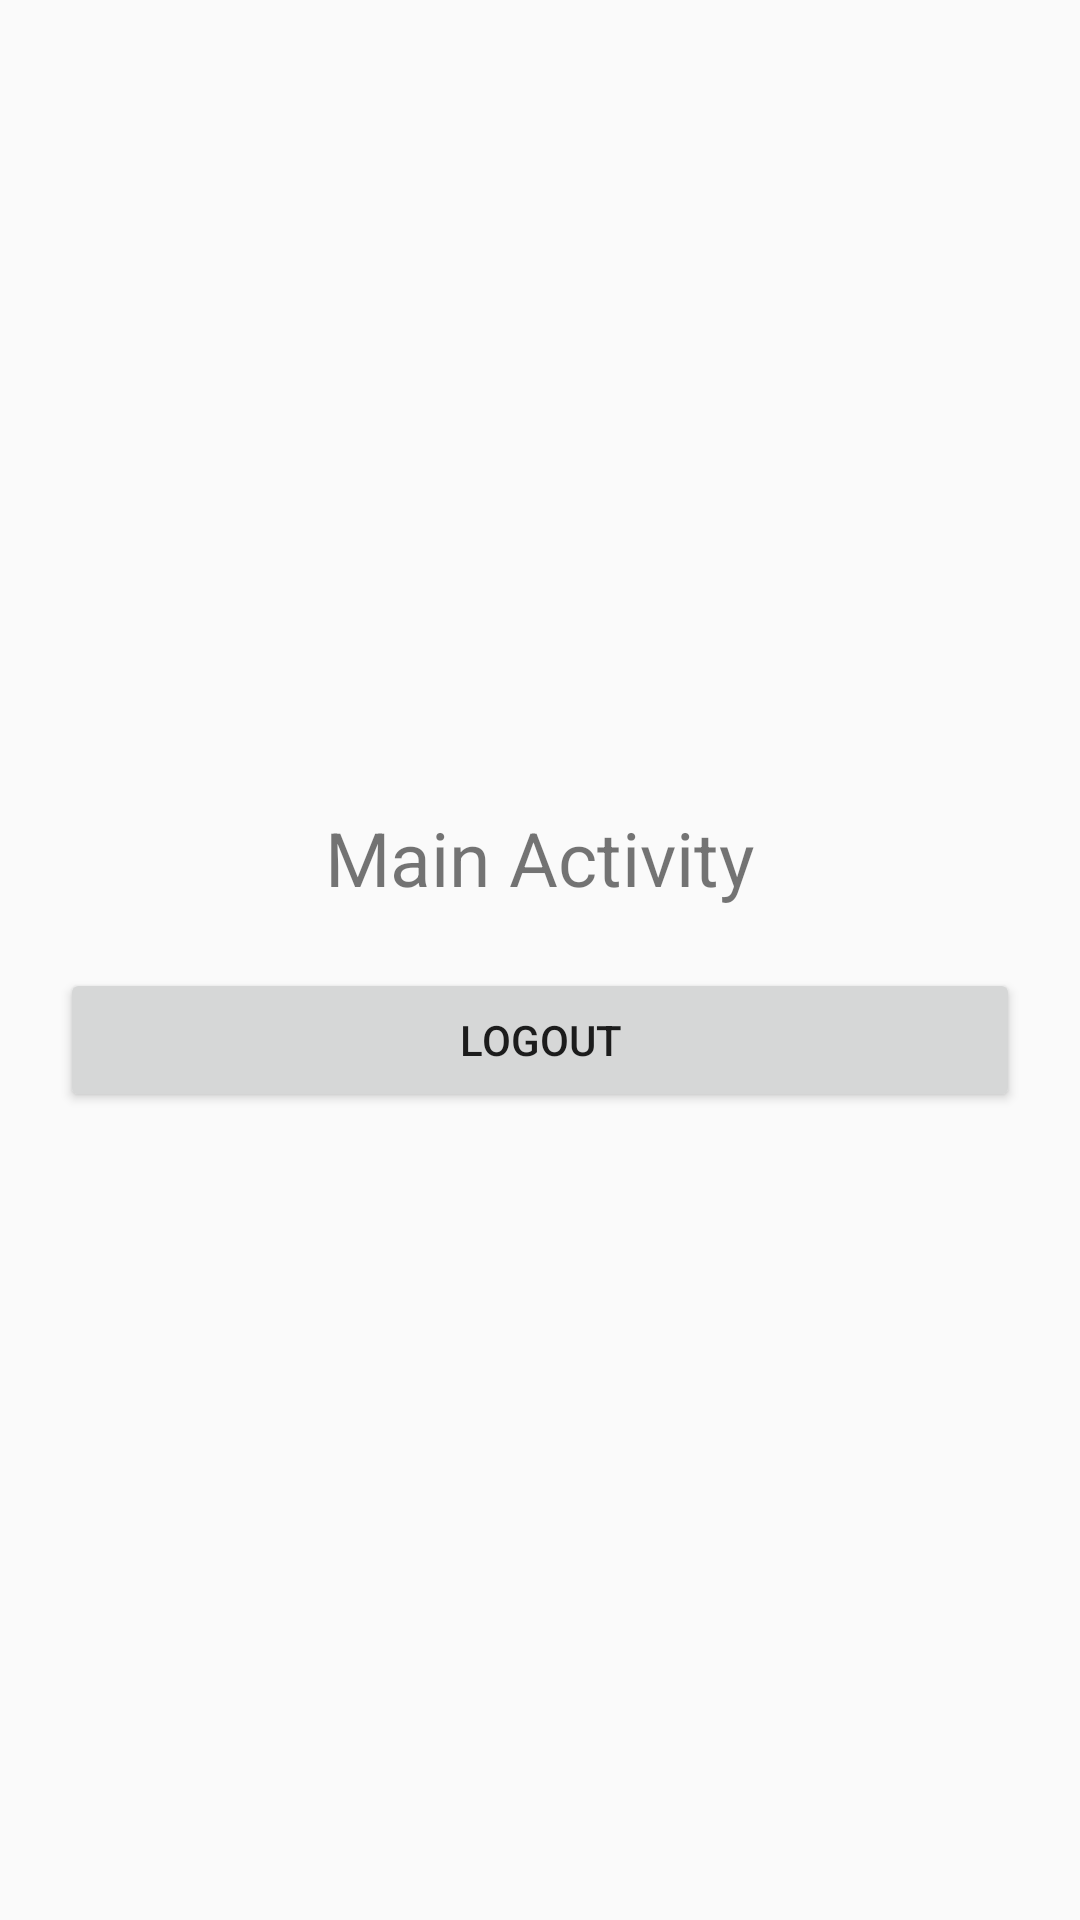

The Android layout XML behind this screen, and the referenced resources:
<!-- AndroidManifest.xml: application theme AppTheme -->
<!-- res/layout/activity_main.xml -->
<?xml version="1.0" encoding="utf-8"?>
<LinearLayout xmlns:android="http://schemas.android.com/apk/res/android"
    xmlns:app="http://schemas.android.com/apk/res-auto"
    xmlns:tools="http://schemas.android.com/tools"
    android:layout_width="match_parent"
    android:gravity="center"
    android:orientation="vertical"
    android:padding="20dp"
    android:id="@+id/linearId"
    android:layout_height="match_parent"
    tools:context=".MainActivity">

   <TextView
       android:text="Main Activity"
       android:textSize="25sp"
       android:layout_width="wrap_content"
       android:layout_height="wrap_content">

   </TextView>

   <Button
       android:layout_marginTop="20dp"
       android:text="Logout"
       android:id="@+id/logoutId"
       android:layout_width="match_parent"
       android:layout_height="wrap_content">

   </Button>

</LinearLayout>
<!-- resources referenced by this layout -->
<resources>
  <style name="AppTheme" parent="Theme.AppCompat.Light.DarkActionBar">
          
          <item name="colorPrimary">@color/colorPrimary</item>
          <item name="colorPrimaryDark">@color/colorPrimaryDark</item>
          <item name="colorAccent">@color/colorAccent</item>
      </style>
  <color name="colorPrimary">#6200EE</color>
  <color name="colorPrimaryDark">#3700B3</color>
  <color name="colorAccent">#03DAC5</color>
</resources>
